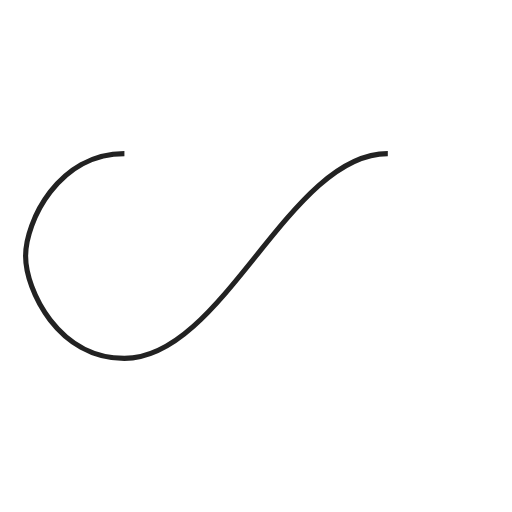
t = 0.00 s
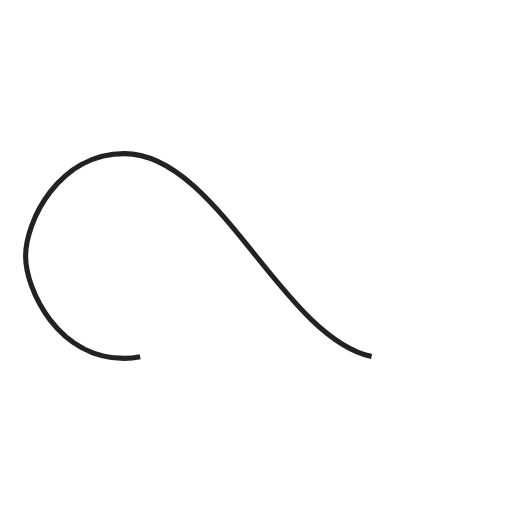
t = 0.25 s
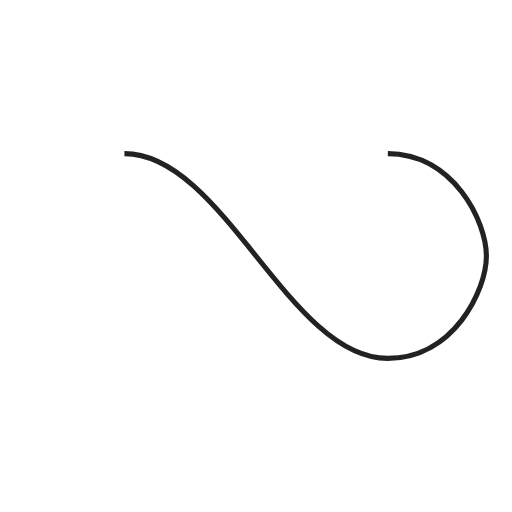
t = 0.50 s
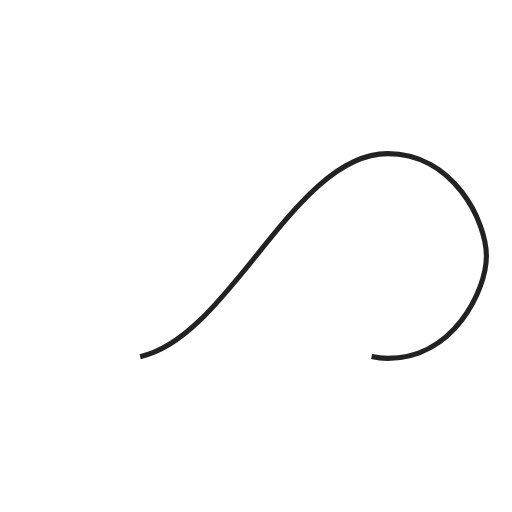
t = 0.75 s

The animated SVG that drew these frames (rendered in a browser with its animation timeline set to each time). Animation: 1 SMIL element (animate=1); one cycle of 1.00 s, repeats indefinitely.

<svg width="200px"  height="200px"  xmlns="http://www.w3.org/2000/svg" viewBox="0 0 100 100" preserveAspectRatio="xMidYMid" class="lds-infinity" style="background: none;"><path fill="none" ng-attr-stroke="{{config.stroke}}" ng-attr-stroke-width="{{config.width}}" ng-attr-stroke-dasharray="{{config.dasharray}}" d="M24.3,30C11.4,30,5,43.3,5,50s6.4,20,19.3,20c19.3,0,32.1-40,51.4-40 C88.6,30,95,43.3,95,50s-6.4,20-19.3,20C56.4,70,43.6,30,24.3,30z" stroke="#222222" stroke-width="1" stroke-dasharray="128.29446411132812 128.29446411132812"><animate attributeName="stroke-dashoffset" calcMode="linear" values="0;256.58892822265625" keyTimes="0;1" dur="1" begin="0s" repeatCount="indefinite"></animate></path></svg>